Labelled photos from "Dataset", an image-classification folder in ragavpn/WELD_DETECTION. The possible labels are: burn through, excess penetration, gas hole, lack of fusion, multiple pores, no anomaly.

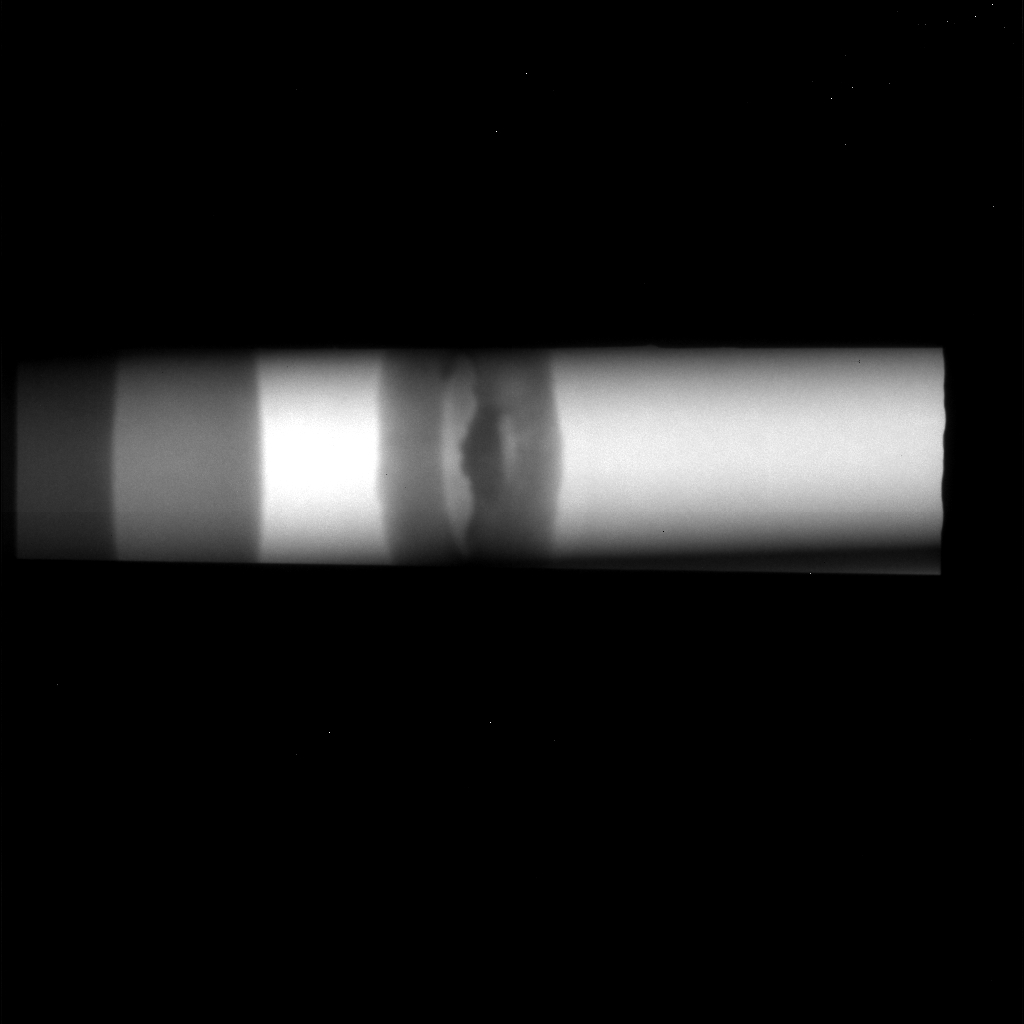
Label: excess penetration

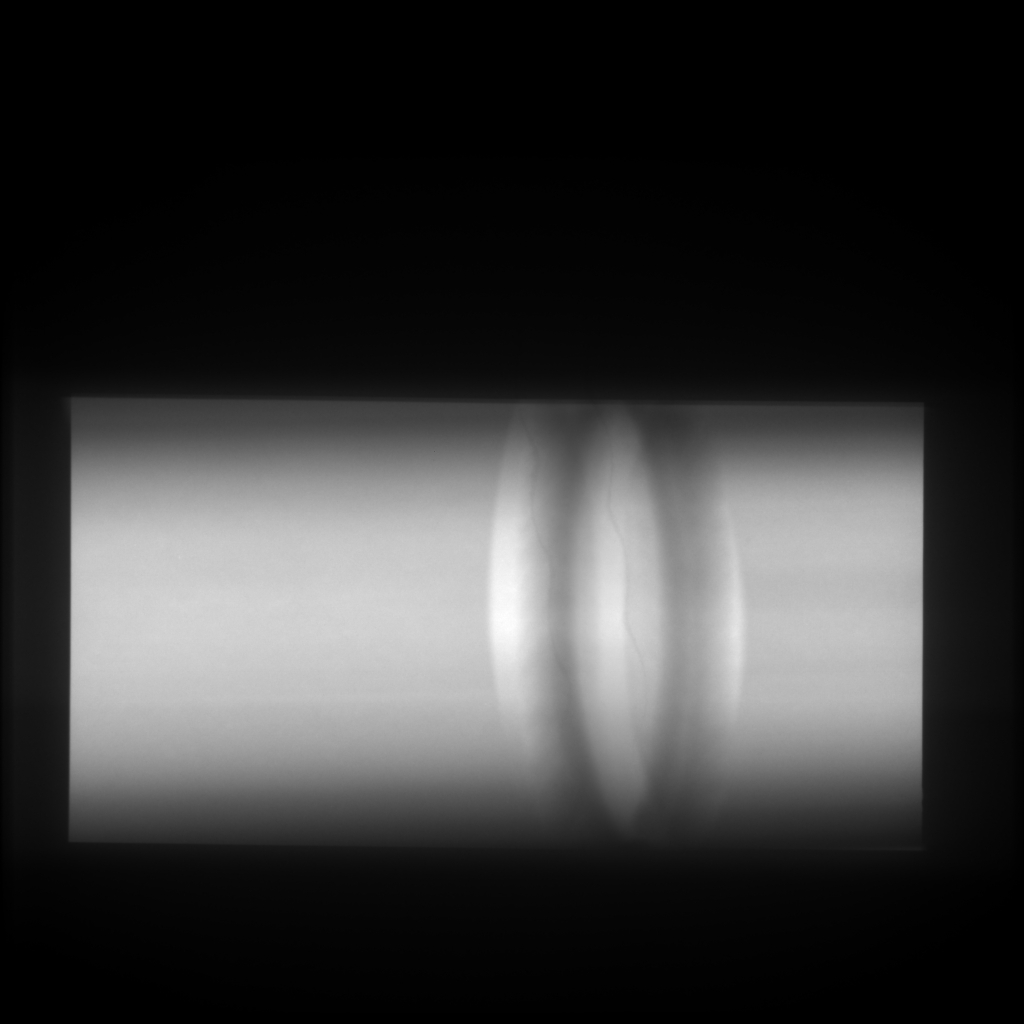
Label: no anomaly

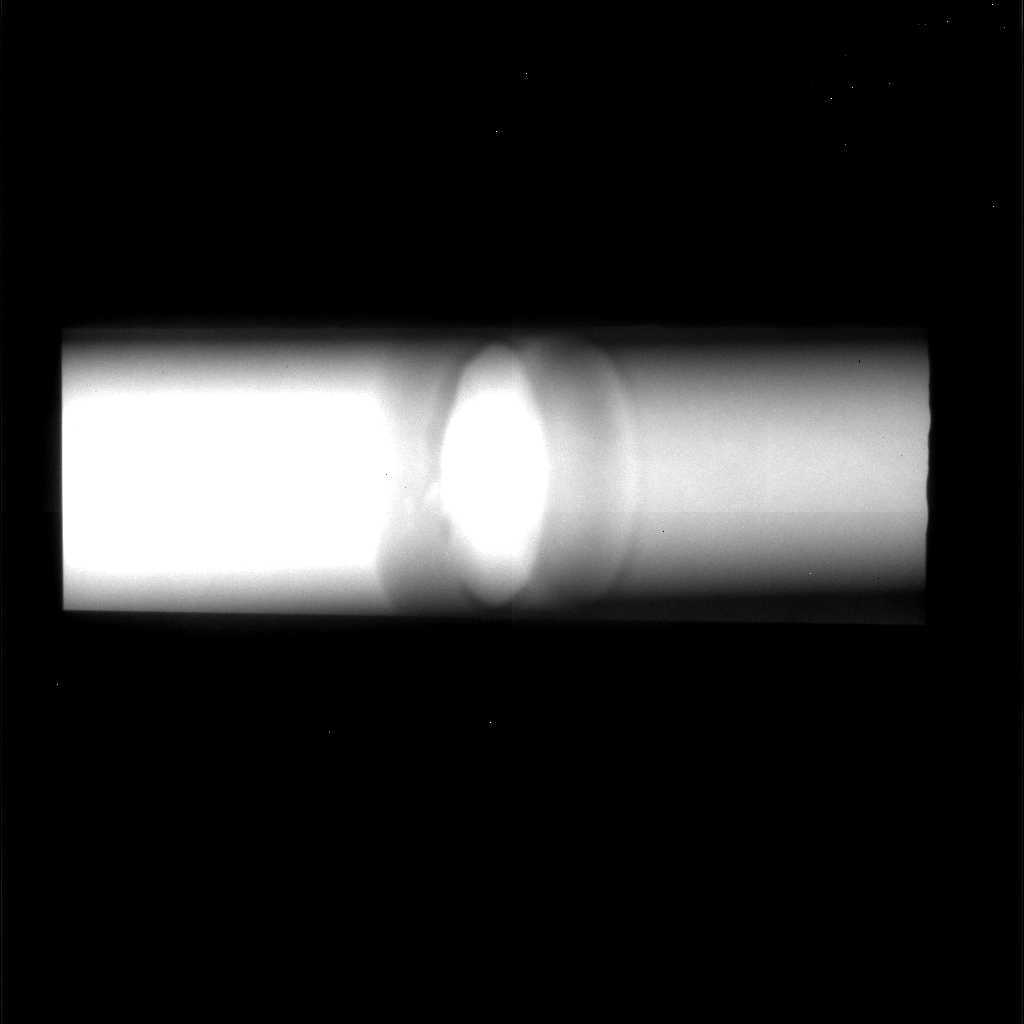
Label: gas hole

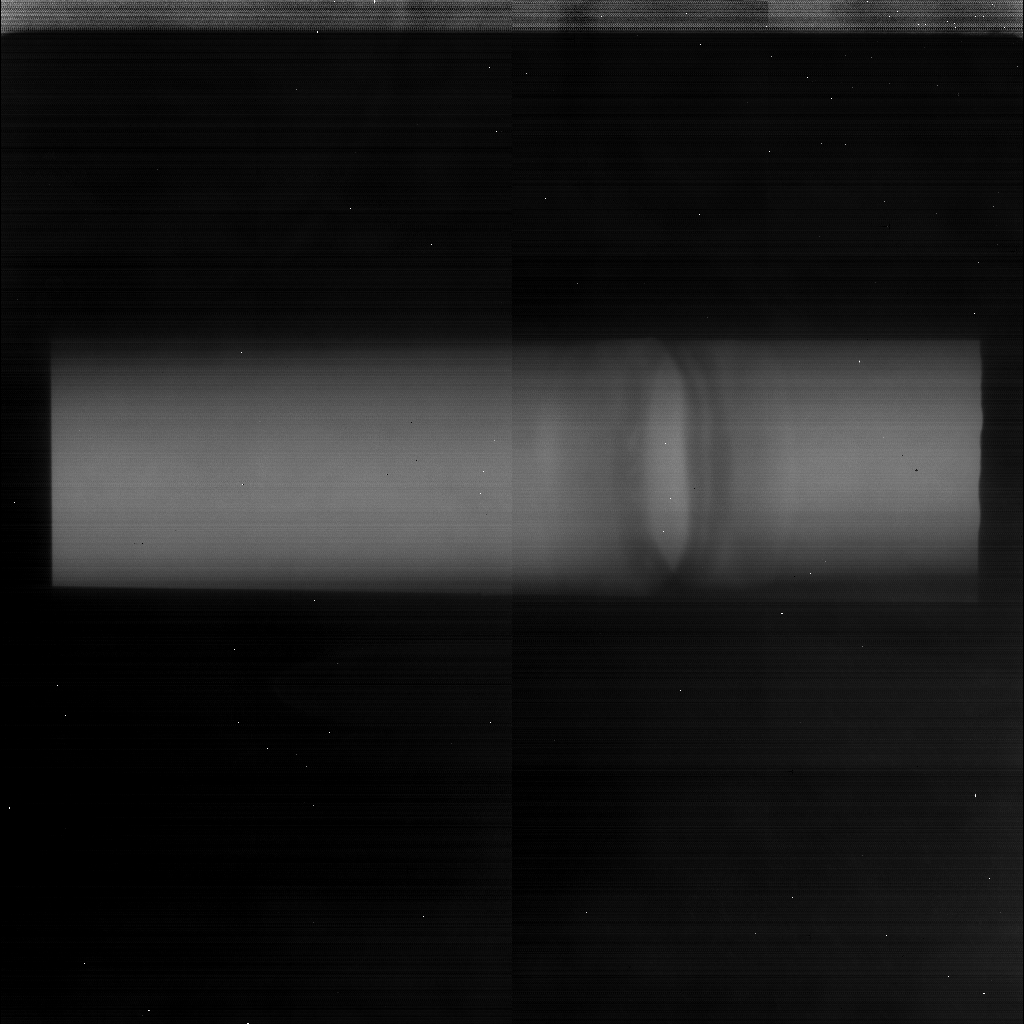
Label: lack of fusion

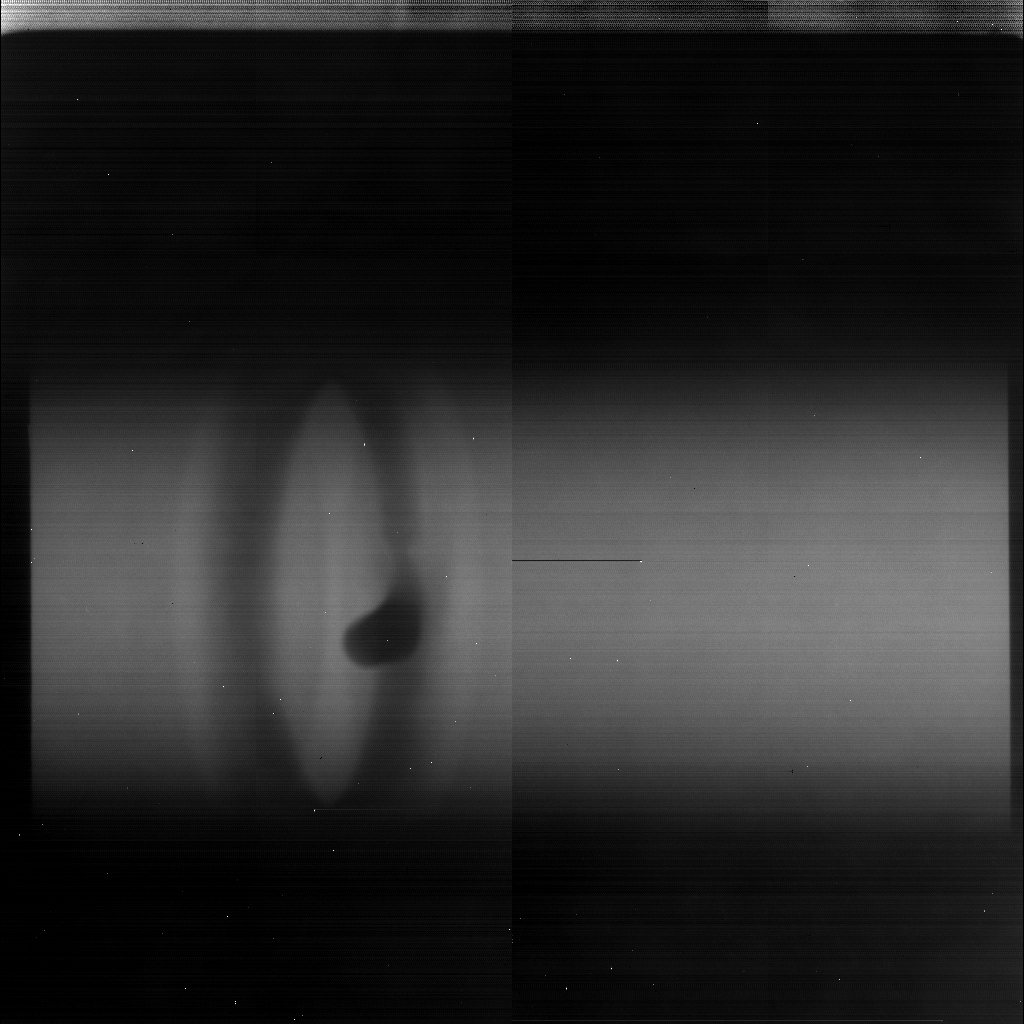
Label: excess penetration

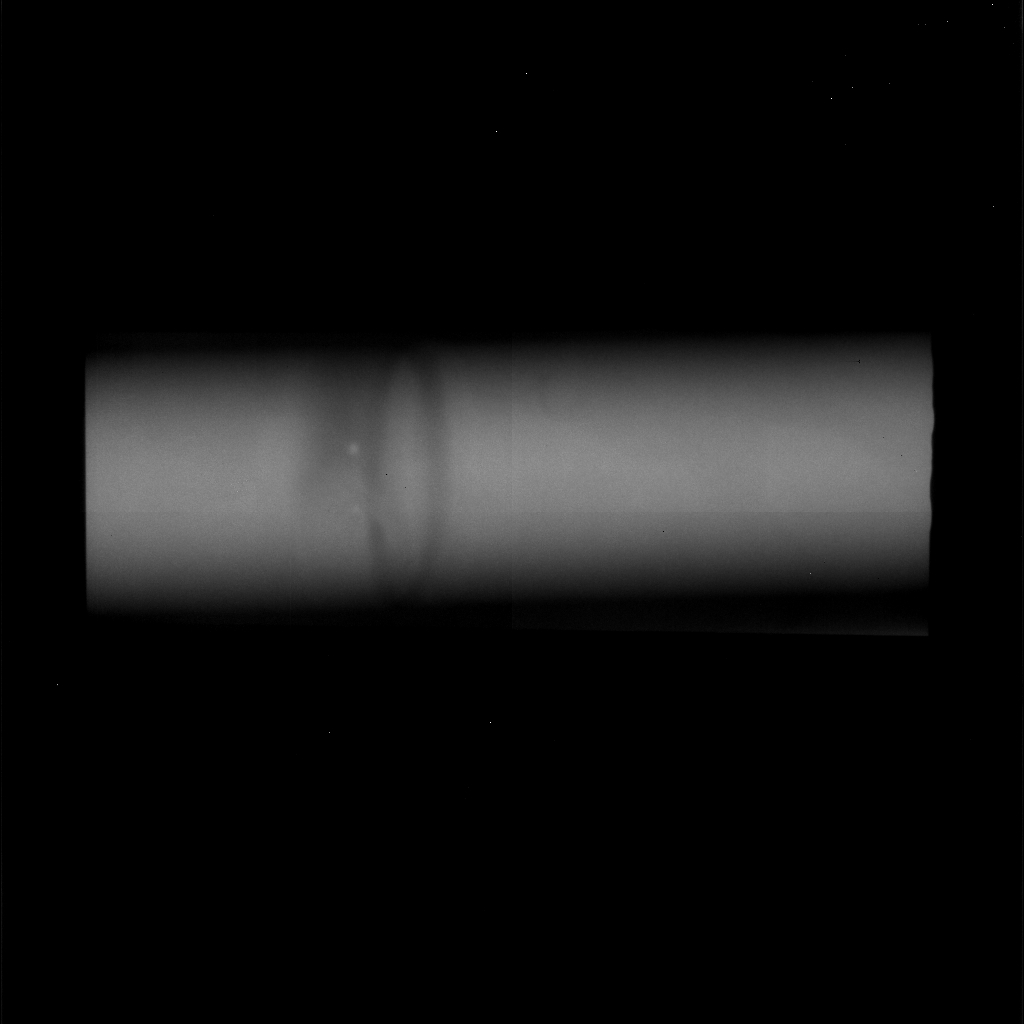
Label: multiple pores
